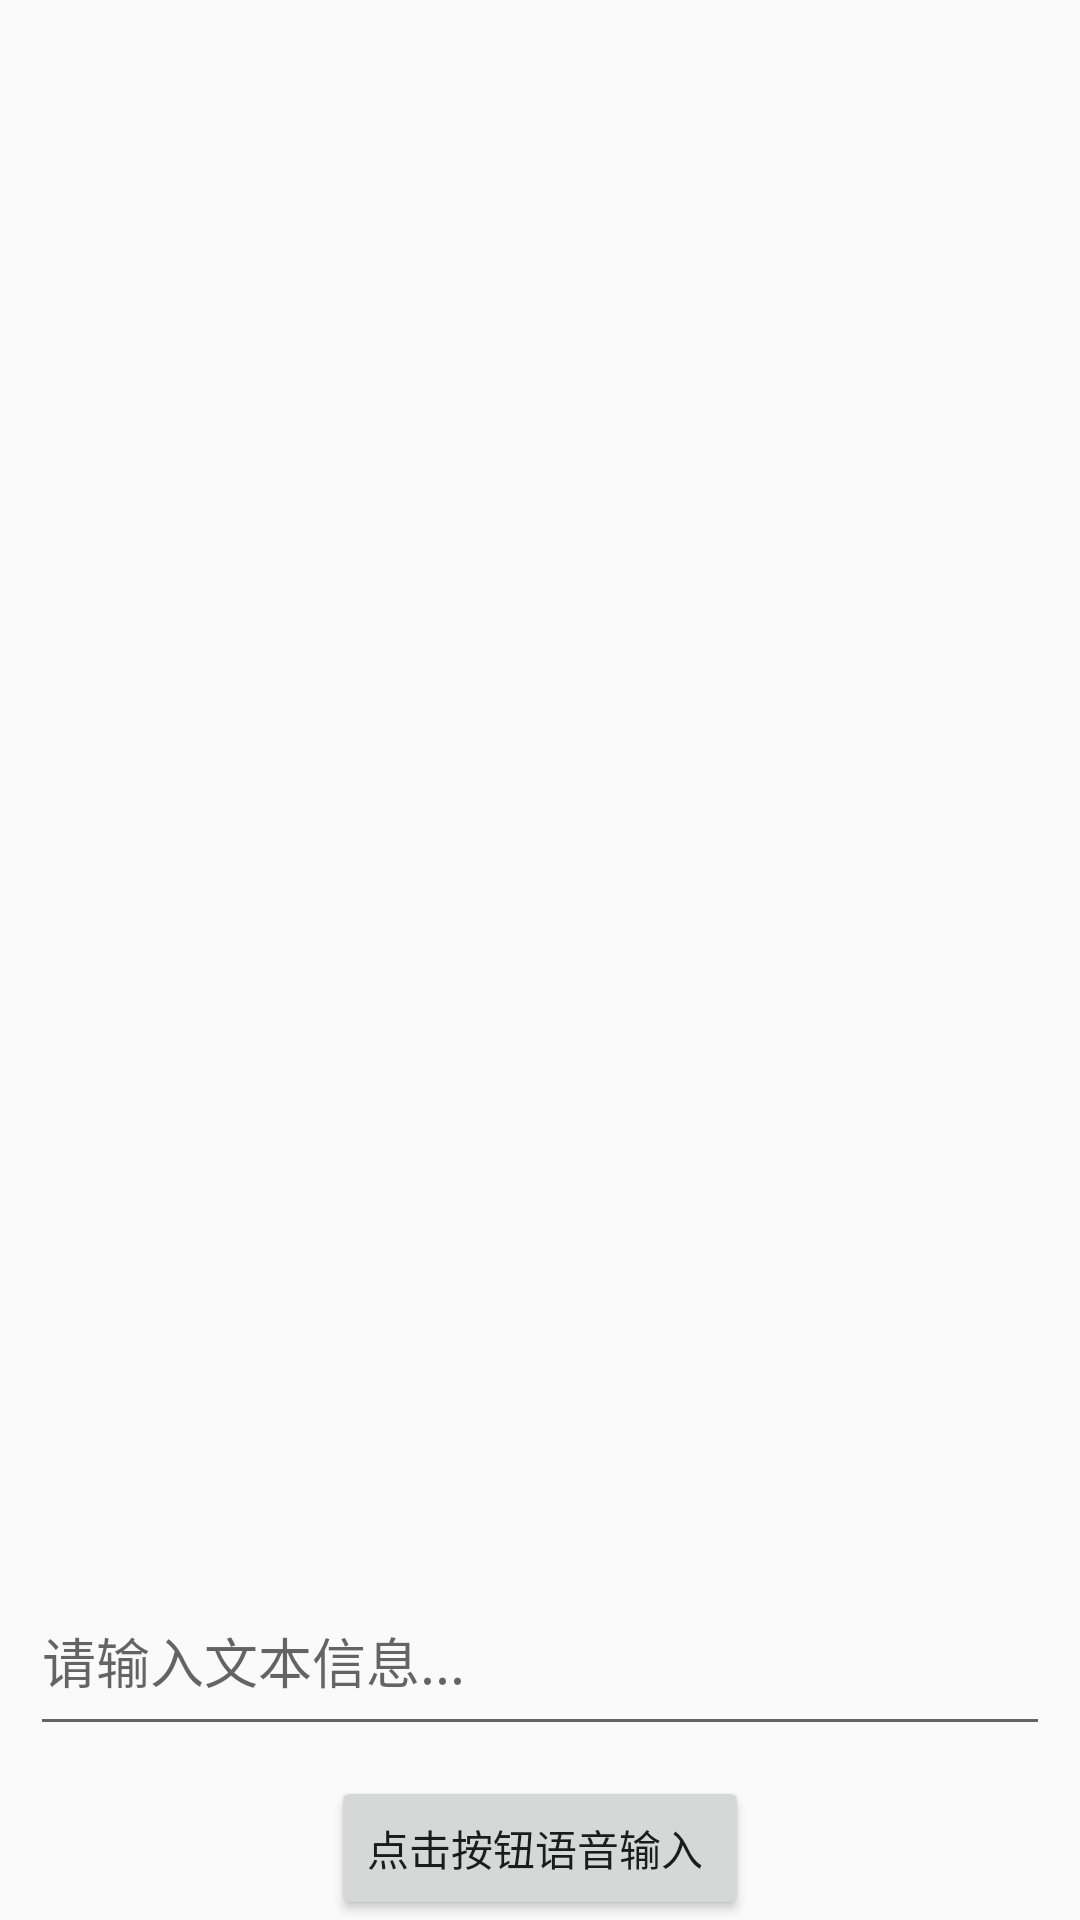

Here is an Android app screen rendered from its layout file. Give the layout XML and the strings, colors and styles it references.
<!-- AndroidManifest.xml: activity theme AppFullScreenTheme -->
<!-- res/layout/activity_result.xml -->
<?xml version="1.0" encoding="utf-8"?>
<RelativeLayout
    xmlns:android="http://schemas.android.com/apk/res/android"
    android:id="@+id/result_layout"
    android:layout_width="match_parent"
    android:layout_height="match_parent">

    <ImageView
        android:id="@+id/src_image"
        android:layout_marginStart="0dp"
        android:layout_marginTop="0dp"
        android:layout_width="wrap_content"
        android:layout_height="wrap_content" />
    <TextView
        android:id="@+id/result_msg"
        android:gravity="center"
        android:textSize="20dp"
        android:padding="10dp"
        android:layout_alignBottom="@id/src_image"
        android:layout_width="match_parent"
        android:background="@color/transparent_white"
        android:layout_height="wrap_content" />

    <LinearLayout
        android:layout_alignParentBottom="true"
        android:orientation="vertical"
        android:layout_width="match_parent"
        android:layout_height="wrap_content">

        <EditText
            android:id="@+id/et_input"
            android:layout_margin="10dp"
            android:inputType="text"
            android:layout_width="match_parent"
            android:layout_height="60dp"
            android:hint="请输入文本信息..." />


        <Button
            android:id="@+id/btn_startspeech"
            android:layout_width="wrap_content"
            android:layout_gravity="center"
            android:text="点击按钮语音输入 "
            android:layout_height="wrap_content" />

    </LinearLayout>

</RelativeLayout>
<!-- resources referenced by this layout -->
<resources>
  <style name="AppFullScreenTheme" parent="Theme.AppCompat.Light.NoActionBar">
          <item name="android:windowNoTitle">true</item>
          <item name="android:windowActionBar">false</item>
          <item name="android:windowFullscreen">true</item>
          <item name="android:windowContentOverlay">@null</item>
      </style>
</resources>
